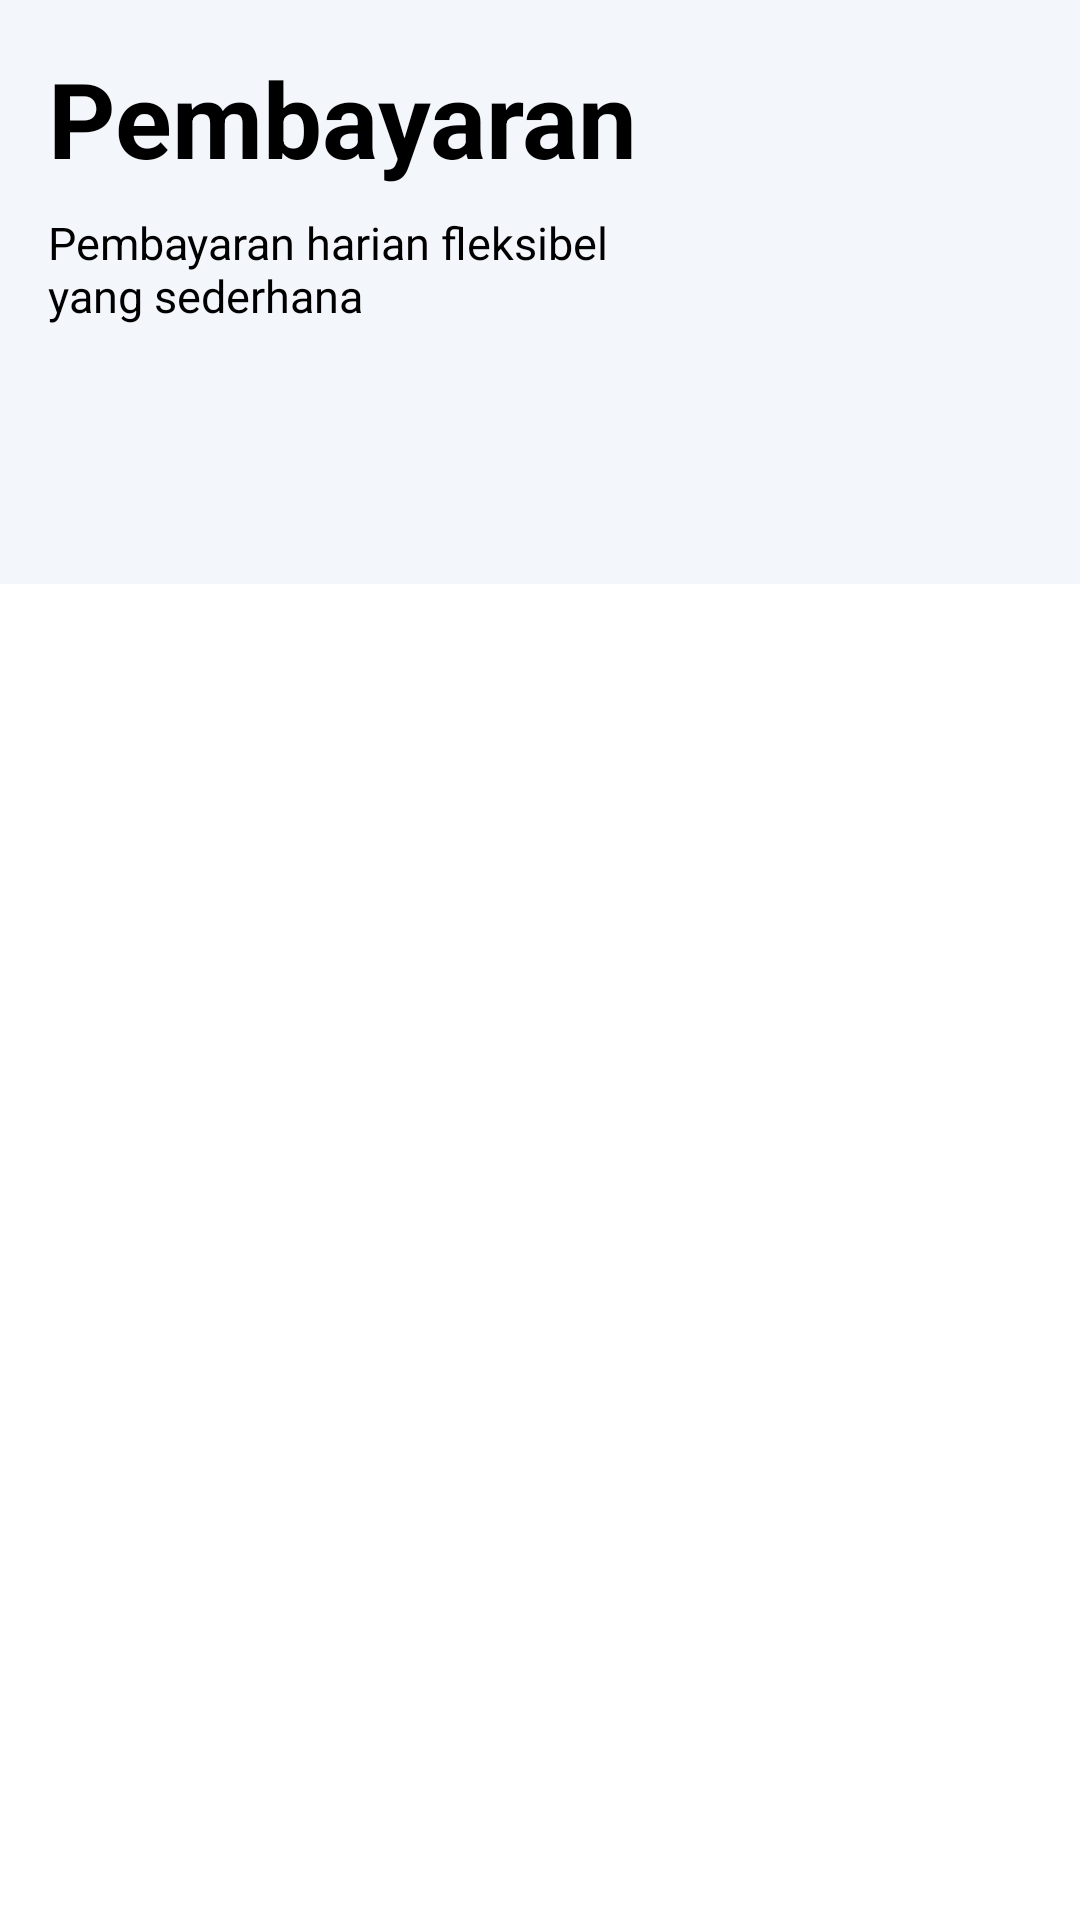

This screen was rendered from an Android layout file. Write that file and the resources it references.
<!-- AndroidManifest.xml: application theme Theme.Grab4 -->
<!-- res/layout/fragment_notifications.xml -->
<?xml version="1.0" encoding="utf-8"?>
<androidx.constraintlayout.widget.ConstraintLayout xmlns:android="http://schemas.android.com/apk/res/android"
    xmlns:app="http://schemas.android.com/apk/res-auto"
    xmlns:tools="http://schemas.android.com/tools"
    android:layout_width="match_parent"
    android:layout_height="match_parent"
    tools:context=".ui.pembayaran.PembayaranFragment">

    <androidx.constraintlayout.widget.ConstraintLayout
        android:layout_width="match_parent"
        android:layout_height="wrap_content"
        android:padding="16dp"
        app:layout_constraintEnd_toEndOf="parent"
        app:layout_constraintStart_toStartOf="parent"
        app:layout_constraintTop_toTopOf="parent"
        android:background="#F3F6FB">

        <TextView
            android:id="@+id/textView19"
            android:layout_width="wrap_content"
            android:layout_height="wrap_content"
            android:text="Pembayaran"
            android:textStyle="bold"
            android:textSize="35sp"
            android:textColor="@color/black"
            app:layout_constraintStart_toStartOf="parent"
            app:layout_constraintTop_toTopOf="parent" />

        <TextView
            android:id="@+id/textView23"
            android:layout_width="0dp"
            android:layout_height="wrap_content"
            android:layout_marginTop="8dp"
            android:layout_marginBottom="70dp"
            android:text="Pembayaran harian fleksibel yang sederhana"
            android:textColor="@color/black"
            android:textSize="15sp"
            app:layout_constraintBottom_toBottomOf="parent"
            app:layout_constraintEnd_toEndOf="@+id/textView19"
            app:layout_constraintStart_toStartOf="parent"
            app:layout_constraintTop_toBottomOf="@+id/textView19" />

        <ImageView
            android:id="@+id/imageView8"
            android:layout_width="wrap_content"
            android:layout_height="wrap_content"
            android:src="@drawable/baseline_brightness_low_24"
            app:layout_constraintBottom_toBottomOf="@+id/textView19"
            app:layout_constraintEnd_toEndOf="parent"
            app:layout_constraintTop_toTopOf="@+id/textView19" />
    </androidx.constraintlayout.widget.ConstraintLayout>
</androidx.constraintlayout.widget.ConstraintLayout>
<!-- resources referenced by this layout -->
<resources>
  <color name="black">#FF000000</color>
  <style name="Theme.Grab4" parent="Theme.MaterialComponents.DayNight.DarkActionBar">
          
          <item name="colorPrimary">#33C072</item>
          <item name="colorPrimaryVariant">#33C072</item>
          <item name="colorOnPrimary">@color/white</item>
          
          <item name="colorSecondary">@color/teal_200</item>
          <item name="colorSecondaryVariant">@color/teal_700</item>
          <item name="colorOnSecondary">@color/black</item>
          
          <item name="android:statusBarColor">?attr/colorPrimaryVariant</item>
          
      </style>
  <color name="white">#FFFFFFFF</color>
  <color name="teal_200">#FF03DAC5</color>
  <color name="teal_700">#FF018786</color>
</resources>
